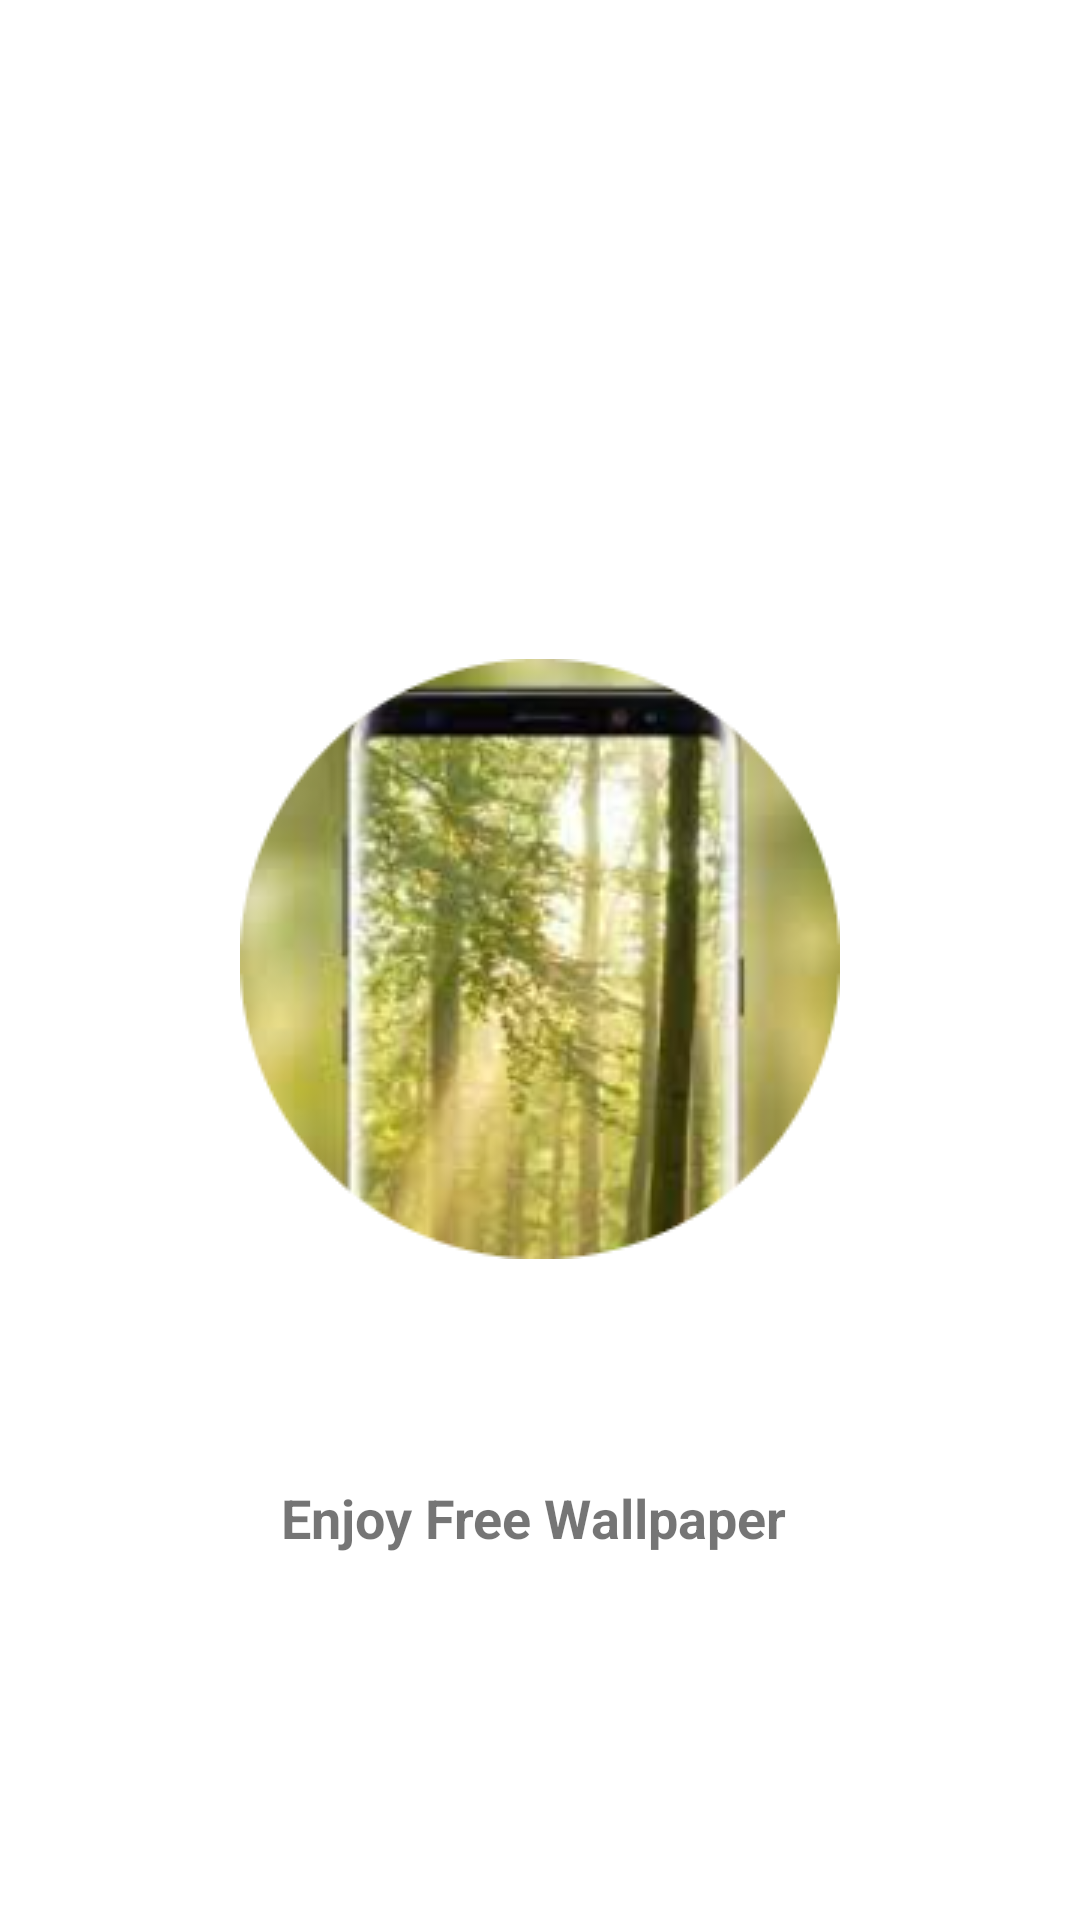

Here is an Android app screen rendered from its layout file. Give the layout XML and the strings, colors and styles it references.
<!-- AndroidManifest.xml: application theme Theme.PixelApiWallpaper -->
<!-- res/layout/activity_splash.xml -->
<?xml version="1.0" encoding="utf-8"?>
<androidx.constraintlayout.widget.ConstraintLayout xmlns:android="http://schemas.android.com/apk/res/android"
    xmlns:app="http://schemas.android.com/apk/res-auto"
    xmlns:tools="http://schemas.android.com/tools"
    android:layout_width="match_parent"
    android:layout_height="match_parent"
    tools:context=".Activitys.SplashActivity">

    <ImageView
        android:id="@+id/imageView"
        android:layout_width="wrap_content"
        android:layout_height="wrap_content"
        android:layout_marginStart="170dp"
        android:layout_marginTop="265dp"
        android:layout_marginEnd="170dp"
        android:layout_marginBottom="266dp"
        app:layout_constraintBottom_toBottomOf="parent"
        app:layout_constraintEnd_toEndOf="parent"
        app:layout_constraintStart_toStartOf="parent"
        app:layout_constraintTop_toTopOf="parent"
        app:srcCompat="@drawable/round" />

    <TextView
        android:id="@+id/textView"
        android:layout_width="wrap_content"
        android:layout_height="wrap_content"
        android:layout_marginTop="65dp"
        android:layout_marginBottom="113dp"
        android:text="Enjoy Free Wallpaper "
        android:textSize="18sp"
        android:textStyle="bold"
        app:layout_constraintBottom_toBottomOf="parent"
        app:layout_constraintEnd_toEndOf="@+id/imageView"
        app:layout_constraintStart_toStartOf="@+id/imageView"
        app:layout_constraintTop_toBottomOf="@+id/imageView" />
</androidx.constraintlayout.widget.ConstraintLayout>
<!-- resources referenced by this layout -->
<resources>
  <!-- drawable round: png bitmap (drawable, 75310 bytes) -->
  <style name="Theme.PixelApiWallpaper" parent="Theme.MaterialComponents.DayNight.DarkActionBar">
          
          <item name="colorPrimary">#AC4F09</item>
          <item name="colorPrimaryVariant">#5E3921</item>
          <item name="colorOnPrimary">@color/white</item>
          
          <item name="colorSecondary">@color/teal_200</item>
          <item name="colorSecondaryVariant">@color/teal_700</item>
          <item name="colorOnSecondary">@color/black</item>
          
          <item name="android:statusBarColor" tools:targetApi="l">?attr/colorPrimaryVariant</item>
          
      </style>
  <!-- not gathered from this repository: default colours our renderer supplied (Android Studio template values) -->
  <color name="teal_200">#FF03DAC5</color>
  <color name="teal_700">#FF018786</color>
  <color name="black">#FF000000</color>
  <color name="white">#FFFFFFFF</color>
</resources>
